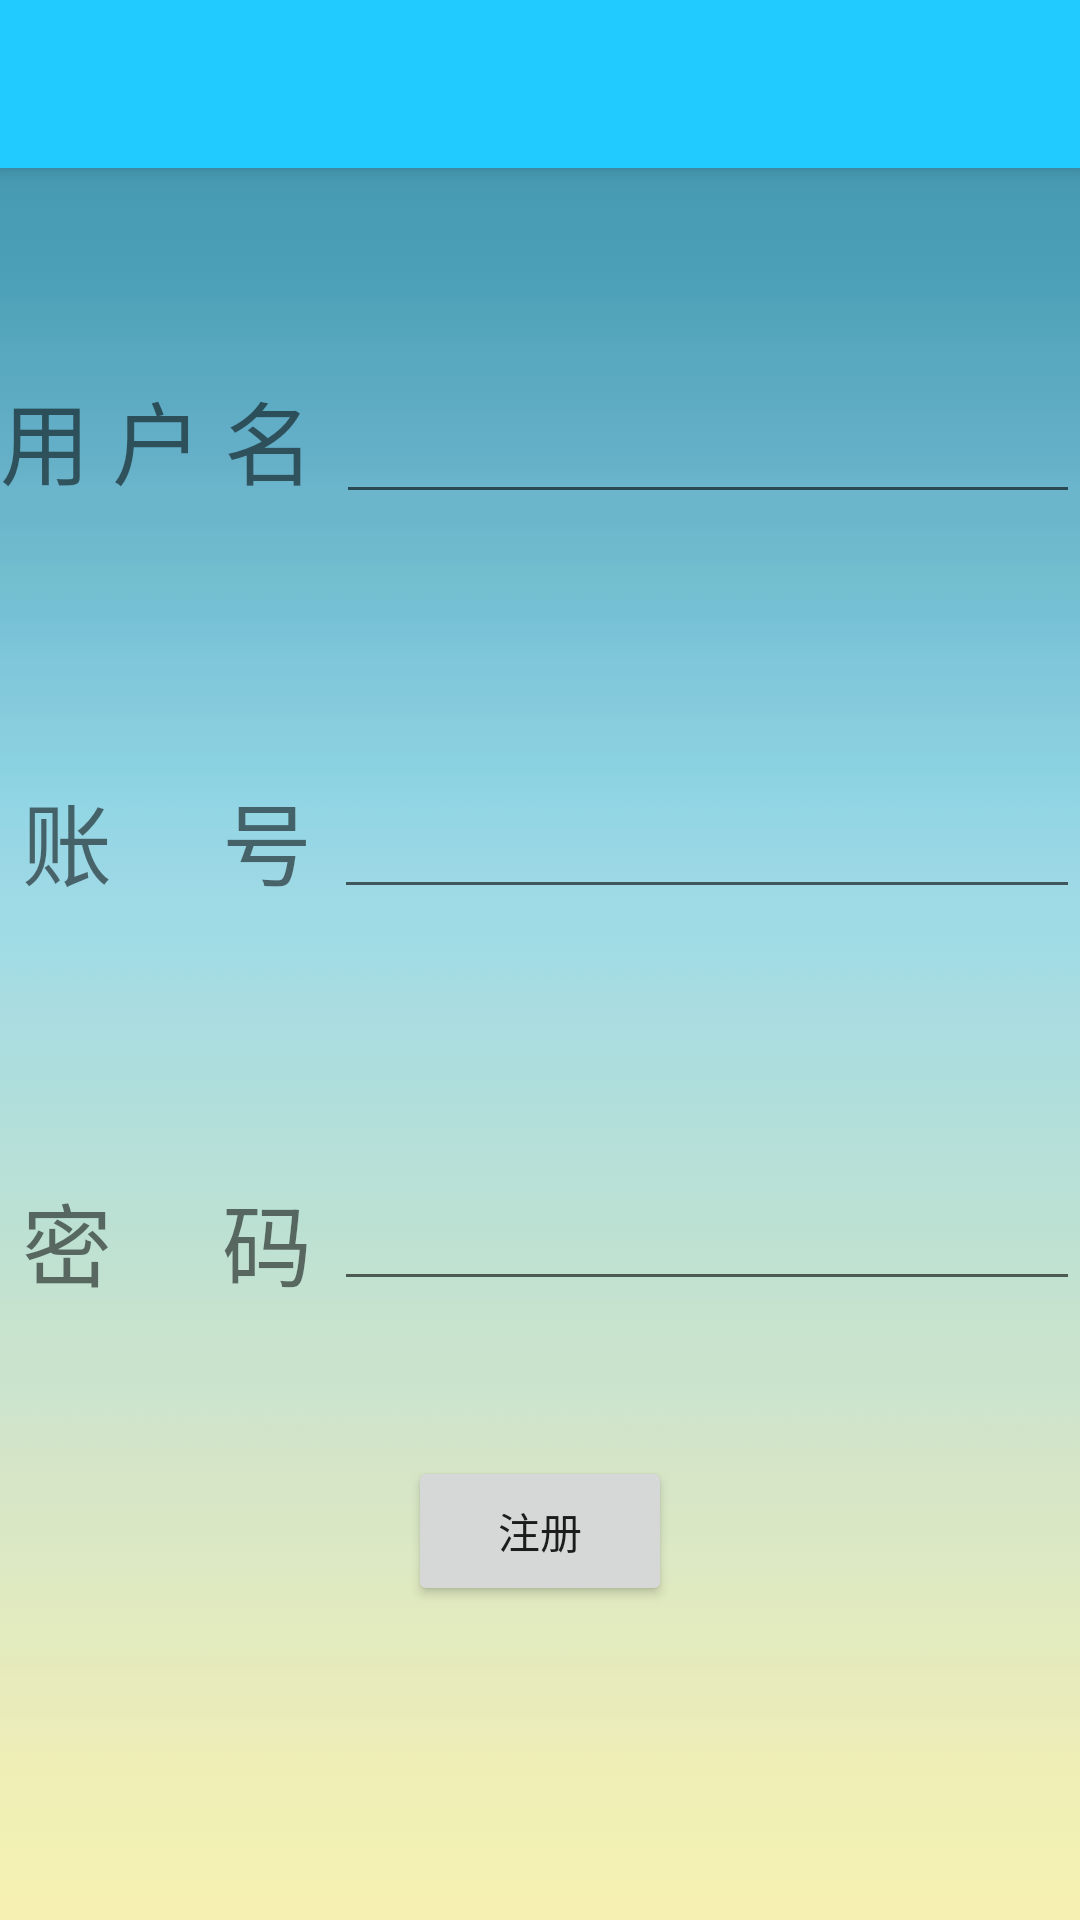

Layout XML and referenced resources for this Android screen:
<!-- AndroidManifest.xml: application theme AppTheme -->
<!-- res/layout/activity_register_2.xml -->
<?xml version="1.0" encoding="utf-8"?>
<androidx.constraintlayout.widget.ConstraintLayout xmlns:android="http://schemas.android.com/apk/res/android"
    xmlns:tools="http://schemas.android.com/tools"
    android:layout_width="match_parent"
    android:layout_height="match_parent"
    xmlns:app="http://schemas.android.com/apk/res-auto">

    
    <androidx.appcompat.widget.Toolbar
        android:id="@+id/my_toolbar"
        android:layout_width="match_parent"
        android:layout_height="?attr/actionBarSize"
        android:background="?attr/colorPrimary"
        android:elevation="4dp"
        android:theme="@style/ToolBarTheme"
        app:layout_constraintEnd_toEndOf="parent"
        app:layout_constraintStart_toStartOf="parent"
        app:layout_constraintTop_toTopOf="parent"
        app:popupTheme="@style/ThemeOverlay.AppCompat.Light"
        app:titleTextColor="@color/whiteText" />

    <LinearLayout
        android:layout_width="match_parent"
        android:layout_height="match_parent"
        android:background="@drawable/register_background_img"
        app:layout_constraintBottom_toBottomOf="parent"
        app:layout_constraintEnd_toEndOf="parent"
        app:layout_constraintStart_toStartOf="parent"
        app:layout_constraintTop_toTopOf="parent"
        tools:context=".Register_2">

        <LinearLayout
            android:layout_width="match_parent"
            android:layout_height="match_parent"
            android:gravity="center"
            android:orientation="vertical">

            <LinearLayout
                android:layout_width="match_parent"
                android:layout_height="wrap_content"
                android:layout_marginTop="0dp"
                android:gravity="left"
                android:orientation="horizontal">

                <TextView
                    android:id="@+id/userName"
                    android:layout_width="wrap_content"
                    android:layout_height="wrap_content"
                    android:layout_marginStart="0dp"
                    android:layout_marginTop="20dp"
                    android:text="用 户 名 "
                    android:textSize="30dp" />

                <EditText
                    android:id="@+id/username"
                    android:layout_width="match_parent"
                    android:layout_height="wrap_content"
                    android:layout_marginTop="20dp"
                    app:layout_constraintTop_toBottomOf="@+id/userName"
                    tools:layout_editor_absoluteX="0dp" />
            </LinearLayout>

            <LinearLayout
                android:layout_width="match_parent"
                android:layout_height="wrap_content"
                android:gravity="left"
                android:layout_marginTop="20dp"

                android:orientation="horizontal">

                <TextView
                    android:id="@+id/accountName"
                    android:layout_width="wrap_content"
                    android:layout_height="wrap_content"
                    android:layout_marginStart="0dp"
                    android:layout_marginTop="70dp"
                    android:text=" 账     号 "
                    android:textSize="30dp"
                    app:layout_constraintStart_toStartOf="parent"
                    app:layout_constraintTop_toTopOf="parent" />

                <EditText
                    android:id="@+id/account"
                    android:layout_width="match_parent"
                    android:layout_height="wrap_content"
                    android:layout_marginTop="68dp"
                    app:layout_constraintTop_toBottomOf="@+id/password"
                    tools:layout_editor_absoluteX="0dp" />
            </LinearLayout>


            <LinearLayout
                android:layout_width="match_parent"
                android:layout_height="wrap_content"
                android:gravity="left"
                android:layout_marginTop="20dp"

                android:orientation="horizontal">

                <TextView
                    android:id="@+id/passwordName"
                    android:layout_width="wrap_content"
                    android:layout_height="wrap_content"
                    android:layout_marginStart="0dp"
                    android:layout_marginTop="70dp"
                    android:text=" 密     码 "
                    android:textSize="30dp"
                    app:layout_constraintStart_toStartOf="parent"
                    app:layout_constraintTop_toTopOf="parent" />

                <EditText
                    android:id="@+id/password"
                    android:inputType="textPassword"
                    android:layout_width="match_parent"
                    android:layout_height="wrap_content"
                    android:layout_marginTop="65dp"
                    app:layout_constraintTop_toBottomOf="@+id/passwordName"
                    tools:layout_editor_absoluteX="0dp" />

            </LinearLayout>


            <LinearLayout
                android:layout_width="match_parent"
                android:layout_height="wrap_content"
                android:gravity="center"
                android:orientation="vertical">

                <Button
                    android:id="@+id/sendRegistrationRequest"
                    android:layout_width="wrap_content"
                    android:layout_height="50dp"
                    android:layout_marginStart="0dp"
                    android:layout_marginTop="50dp"
                    android:text="注册"
                    android:visibility="visible"
                    app:layout_constraintBottom_toBottomOf="parent"
                    app:layout_constraintEnd_toEndOf="parent" />

            </LinearLayout>
        </LinearLayout>
    </LinearLayout>


</androidx.constraintlayout.widget.ConstraintLayout>
<!-- resources referenced by this layout -->
<resources>
  <color name="whiteText">#ffffff</color>
  <!-- drawable register_background_img: jpg bitmap (drawable, 2166 bytes) -->
  <style name="ToolBarTheme">
          <item name="android:textColorPrimary">@android:color/white</item>
          <item name="android:actionMenuTextColor">@android:color/white</item>
          <item name="android:colorControlNormal">@android:color/white</item>
      </style>
  <style name="AppTheme" parent="Theme.AppCompat.Light.NoActionBar">
          
          <item name="colorPrimary">@color/towerBlue</item>
          <item name="colorPrimaryDark">@color/colorPrimaryDark</item>
          <item name="colorAccent">@color/colorAccent</item>
      </style>
  <color name="towerBlue">#21cbff</color>
  <color name="colorPrimaryDark">#00574B</color>
  <color name="colorAccent">#D81B60</color>
</resources>
